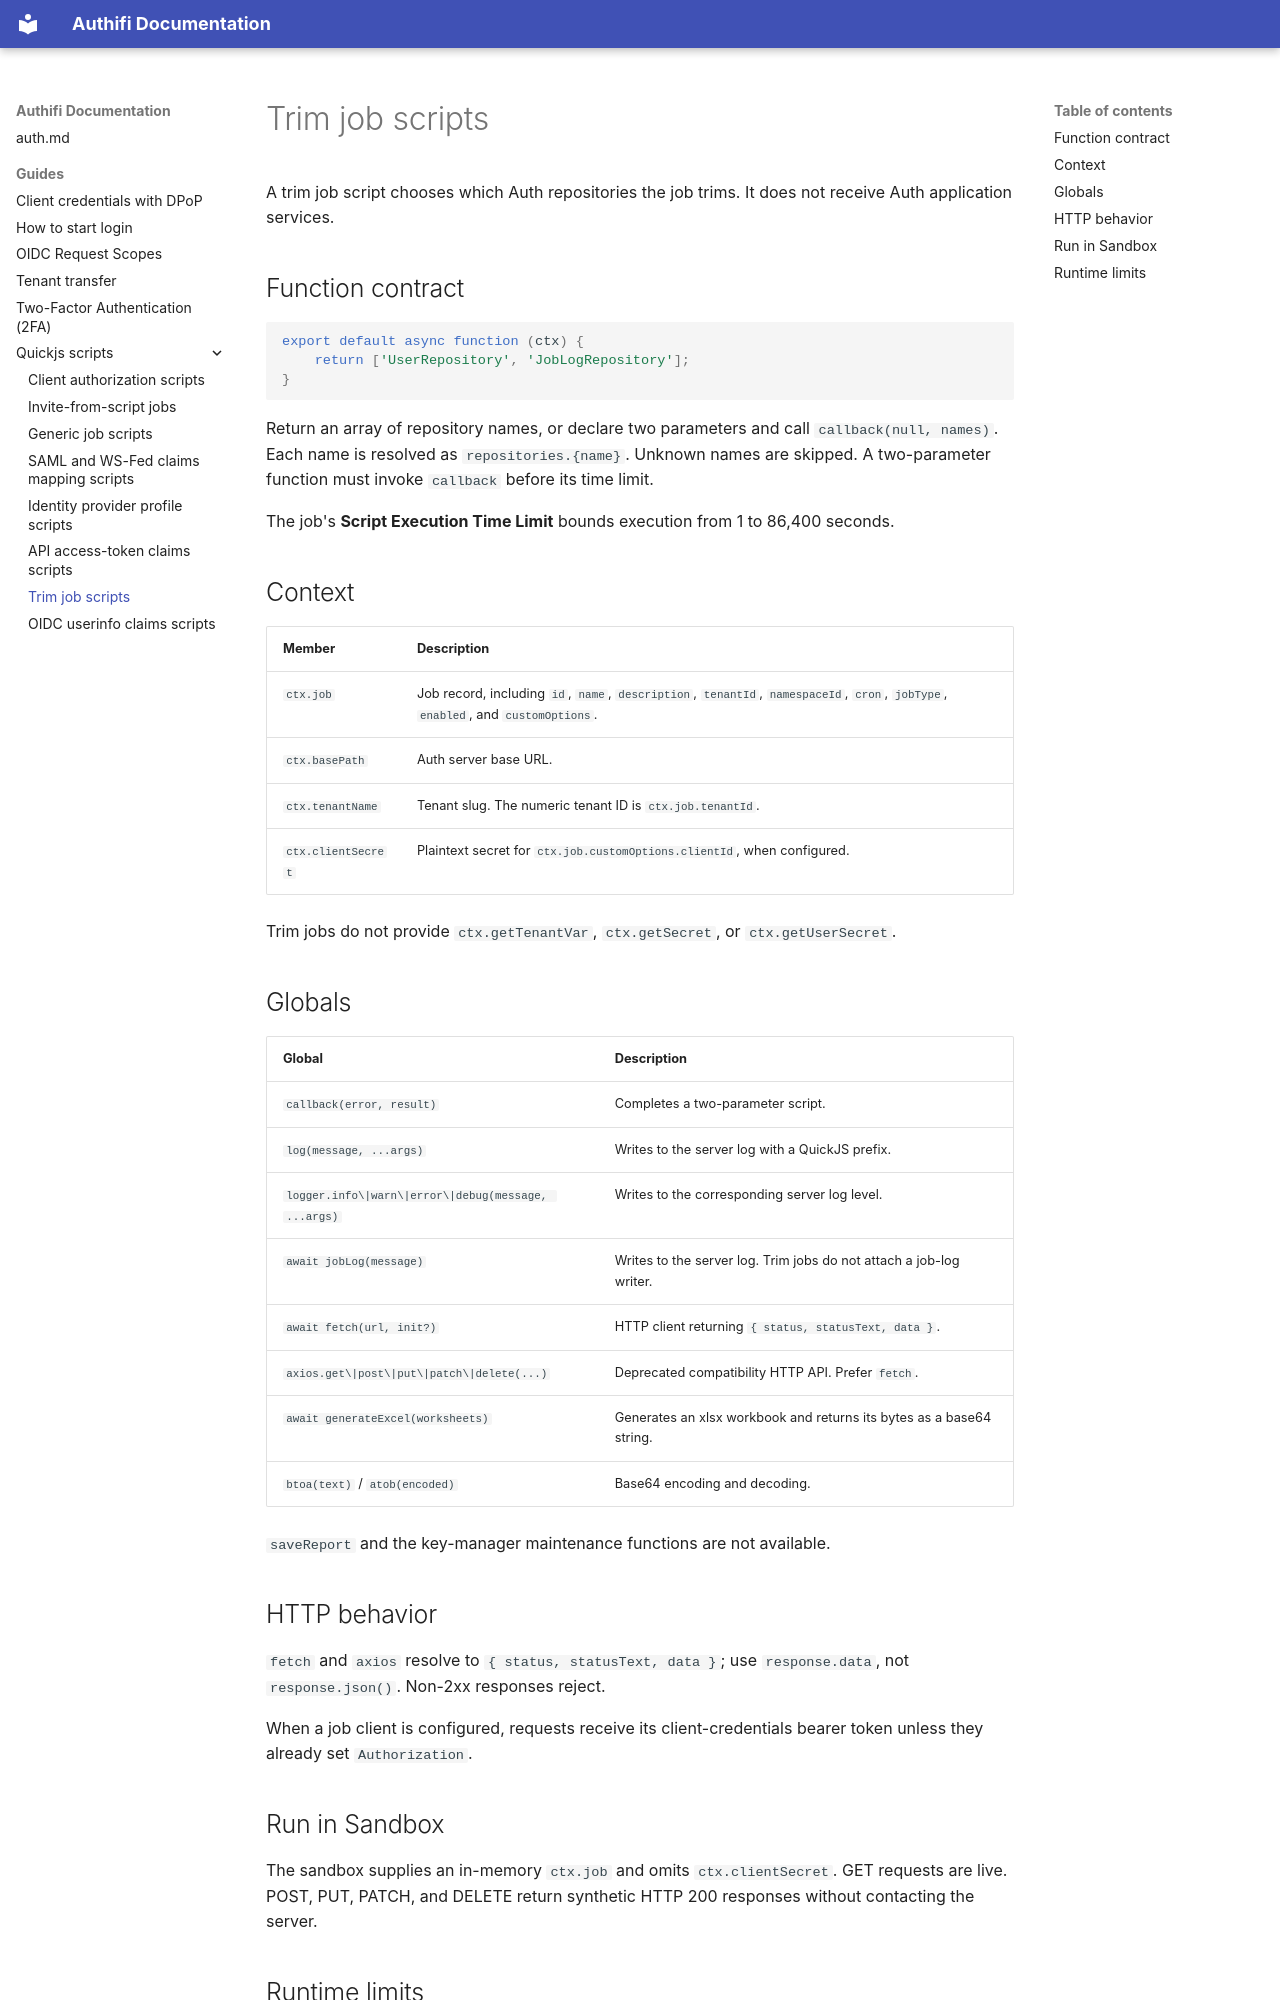

repository: Authifi/docs · page: guides/quickjs-scripts/trim-job/index.html · generator: mkdocs

---
title: Trim job scripts
---

<!-- Generated from idbroker: packages/ng-auth/src/assets/docs/quickjs-scripts/trim-job.md. Edit it there, not in Authifi/docs. -->

# Trim job scripts

A trim job script chooses which Auth repositories the job trims. It does not receive Auth application services.

## Function contract

```js
export default async function (ctx) {
    return ['UserRepository', 'JobLogRepository'];
}
```

Return an array of repository names, or declare two parameters and call `callback(null, names)`. Each name is resolved as `repositories.{name}`. Unknown names are skipped. A two-parameter function must invoke `callback` before its time limit.

The job's **Script Execution Time Limit** bounds execution from 1 to 86,400 seconds.

## Context

| Member             | Description                                                                                                                      |
| ------------------ | -------------------------------------------------------------------------------------------------------------------------------- |
| `ctx.job`          | Job record, including `id`, `name`, `description`, `tenantId`, `namespaceId`, `cron`, `jobType`, `enabled`, and `customOptions`. |
| `ctx.basePath`     | Auth server base URL.                                                                                                            |
| `ctx.tenantName`   | Tenant slug. The numeric tenant ID is `ctx.job.tenantId`.                                                                        |
| `ctx.clientSecret` | Plaintext secret for `ctx.job.customOptions.clientId`, when configured.                                                          |

Trim jobs do not provide `ctx.getTenantVar`, `ctx.getSecret`, or `ctx.getUserSecret`.

## Globals

| Global                                              | Description                                                          |
| --------------------------------------------------- | -------------------------------------------------------------------- |
| `callback(error, result)`                           | Completes a two-parameter script.                                    |
| `log(message, ...args)`                             | Writes to the server log with a QuickJS prefix.                      |
| `logger.info\|warn\|error\|debug(message, ...args)` | Writes to the corresponding server log level.                        |
| `await jobLog(message)`                             | Writes to the server log. Trim jobs do not attach a job-log writer.  |
| `await fetch(url, init?)`                           | HTTP client returning `{ status, statusText, data }`.                |
| `axios.get\|post\|put\|patch\|delete(...)`          | Deprecated compatibility HTTP API. Prefer `fetch`.                   |
| `await generateExcel(worksheets)`                   | Generates an xlsx workbook and returns its bytes as a base64 string. |
| `btoa(text)` / `atob(encoded)`                      | Base64 encoding and decoding.                                        |

`saveReport` and the key-manager maintenance functions are not available.

## HTTP behavior

`fetch` and `axios` resolve to `{ status, statusText, data }`; use `response.data`, not `response.json()`. Non-2xx responses reject.

When a job client is configured, requests receive its client-credentials bearer token unless they already set `Authorization`.

## Run in Sandbox

The sandbox supplies an in-memory `ctx.job` and omits `ctx.clientSecret`. GET requests are live. POST, PUT, PATCH, and DELETE return synthetic HTTP 200 responses without contacting the server.
